Photos from the image-classification dataset "Images" in the GitHub repository ih-lab/CNN_Smoothie. Its 2 classes are: adeno, squam.

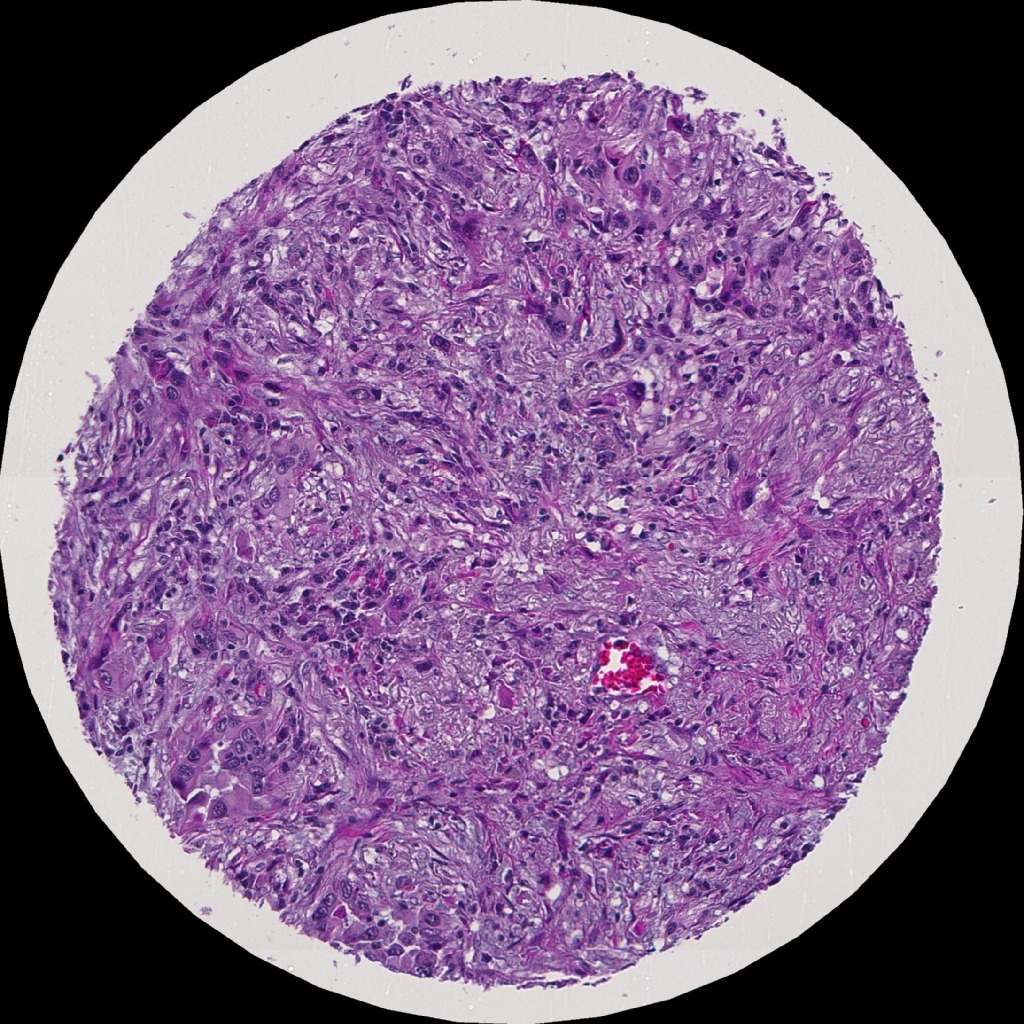
Label: adeno

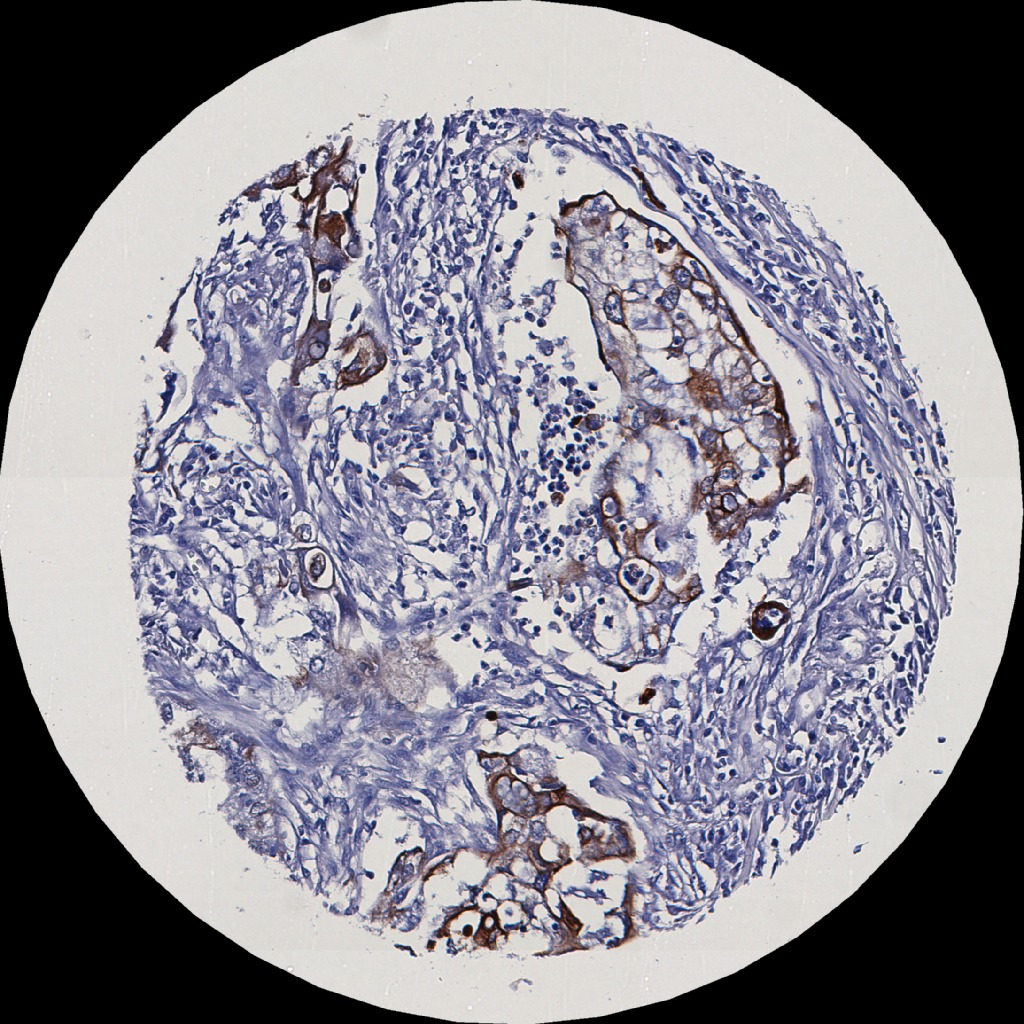
Label: squam

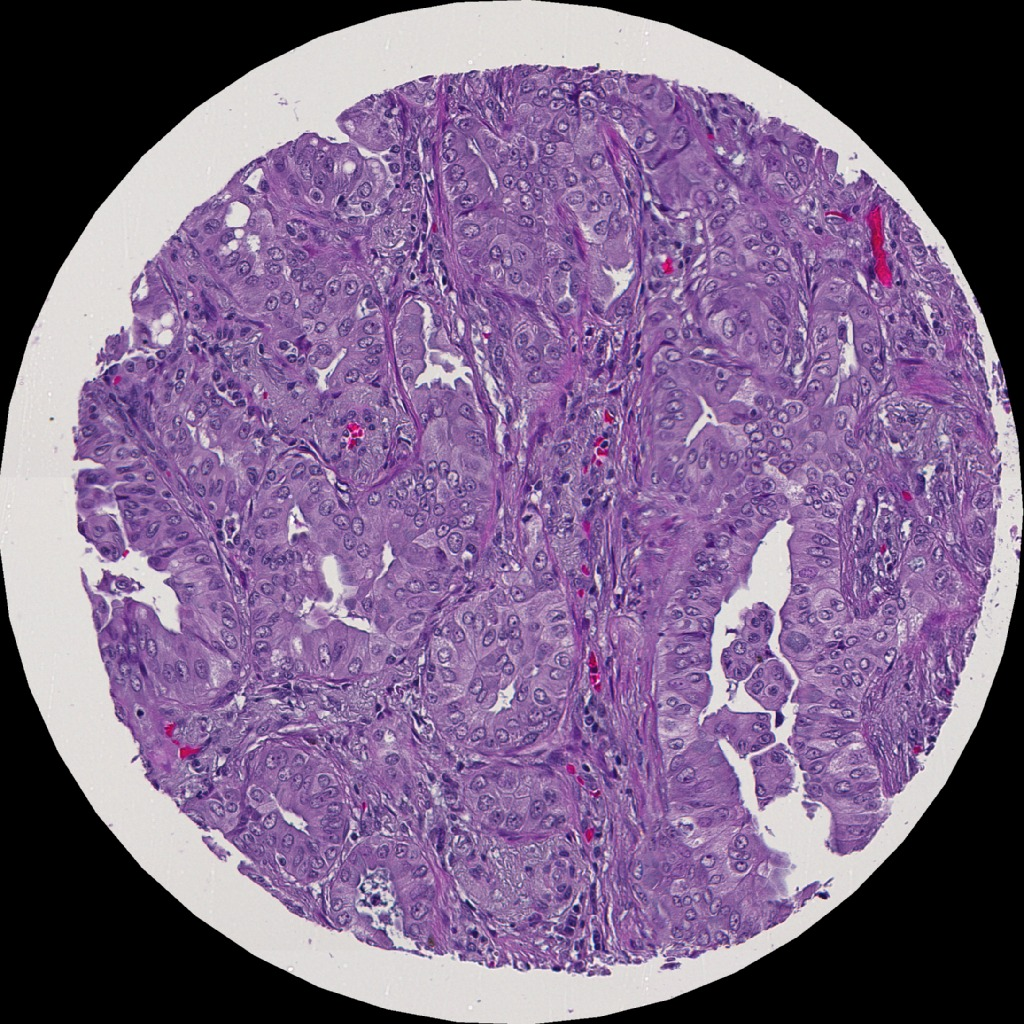
Label: adeno

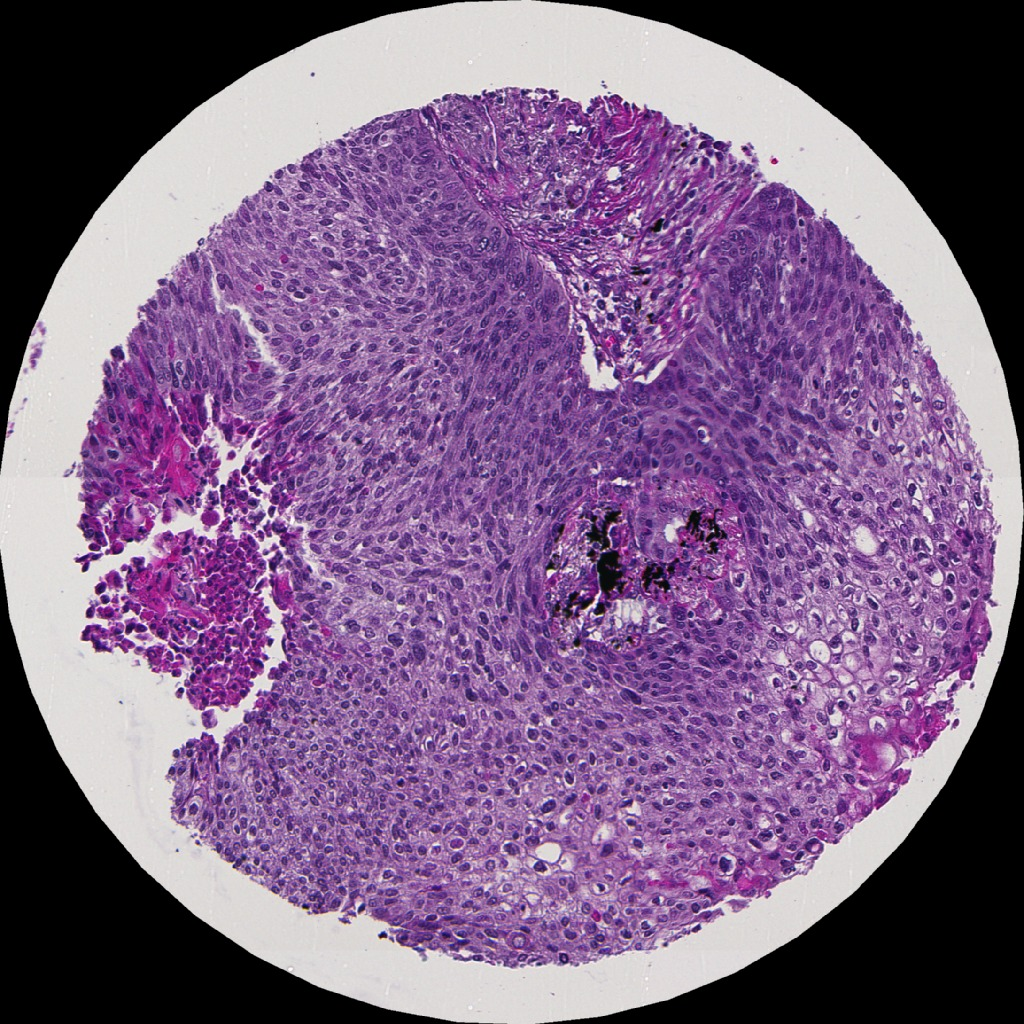
Label: squam

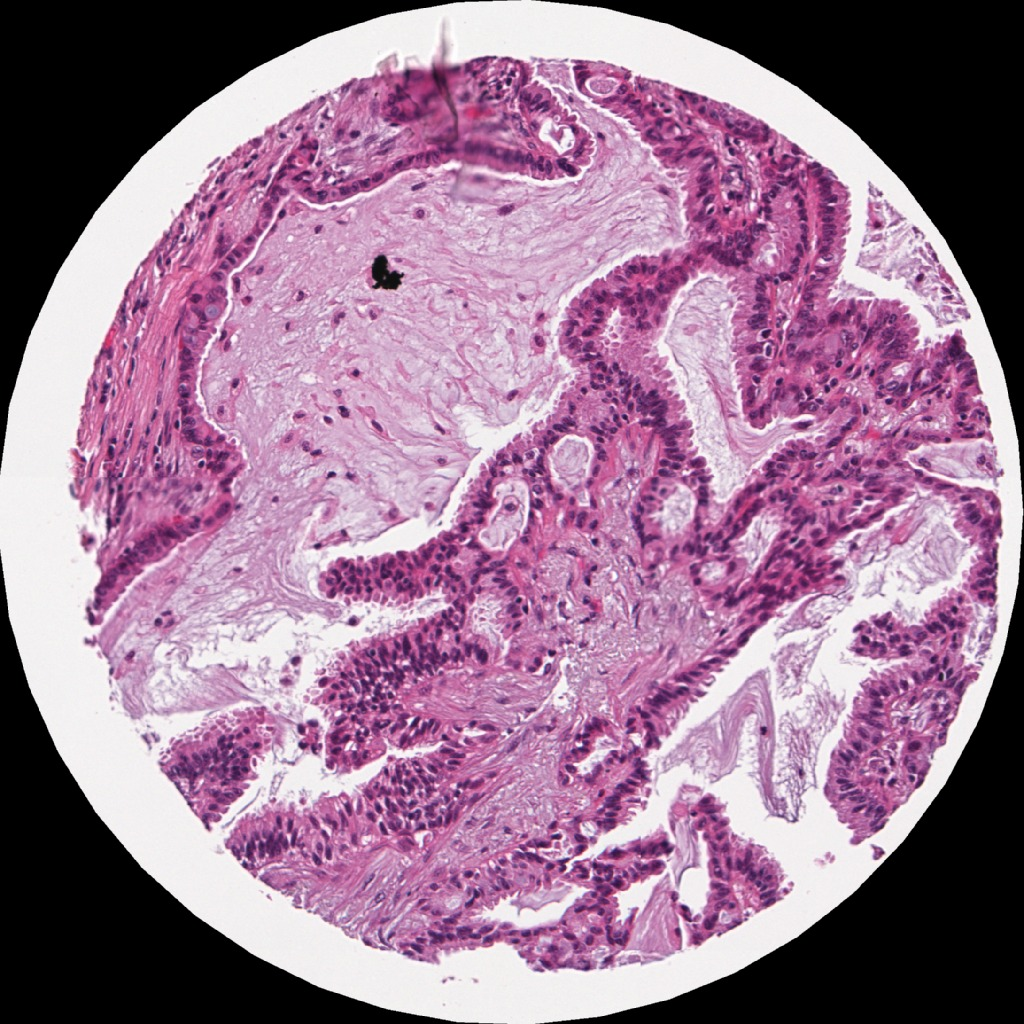
Label: adeno

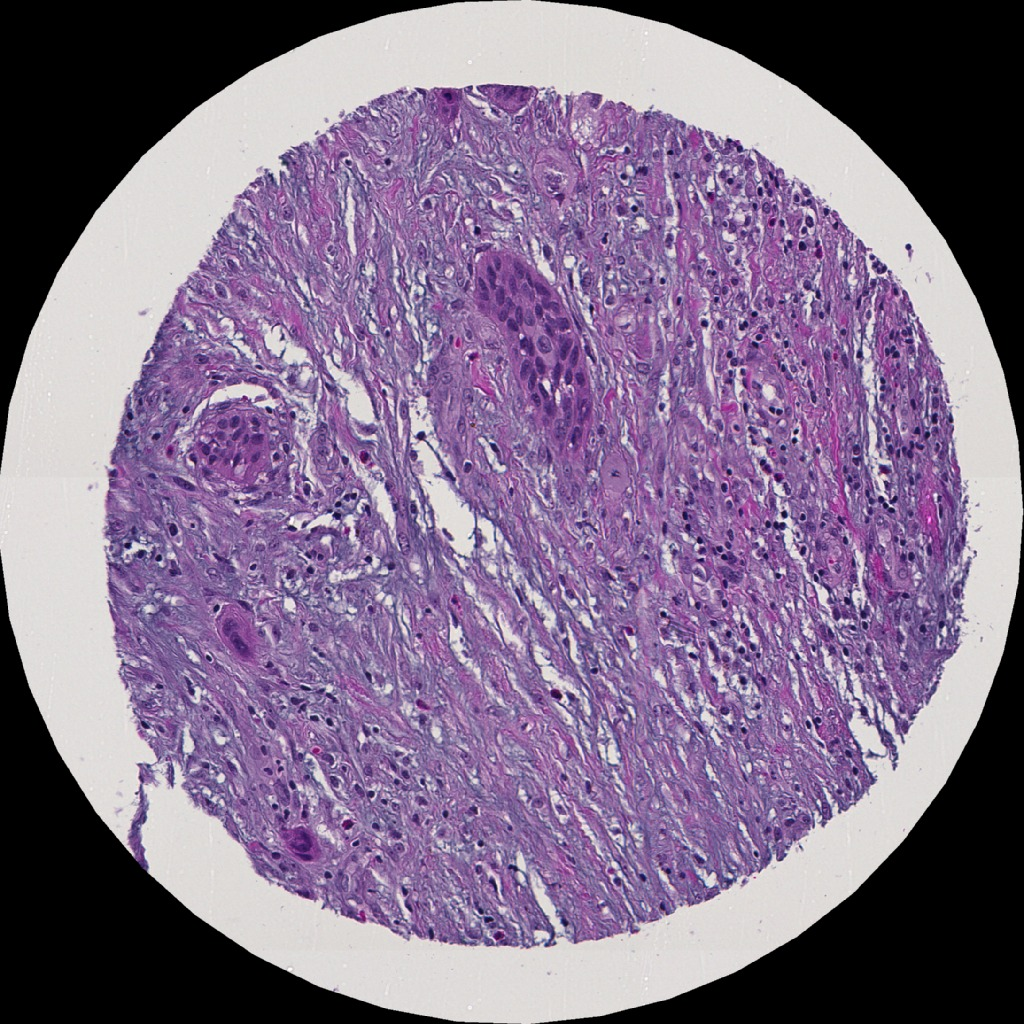
Label: squam
